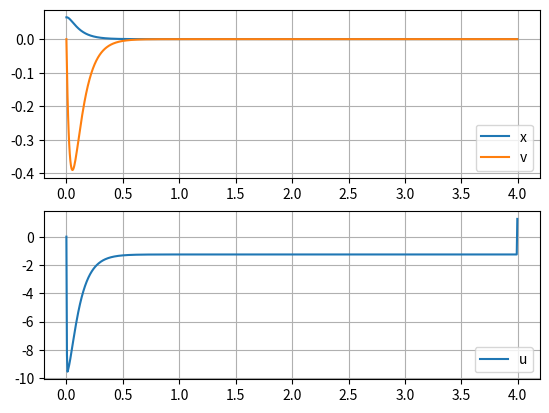

This chart was generated by the following Python code:
from __future__ import division, print_function
 
import numpy as np
import scipy.linalg

import matplotlib.pyplot as pp

def dlqr(A,B,Q,R):
    """
        Solve the discrete time lqr controller.
        x[k+1] = A x[k] + B u[k]
        cost = sum x[k].T*Q*x[k] + u[k].T*R*u[k]
    """
    #ref Bertsekas, p.151 
    #first, try to solve the ricatti equation
    X = np.matrix(scipy.linalg.solve_discrete_are(A, B, Q, R))     
    #compute the LQR gain
    K = np.matrix(scipy.linalg.inv(B.T*X*B+R)*(B.T*X*A))    
    eigVals, eigVecs = scipy.linalg.eig(A-B*K)     
    return K, X, eigVals

def getControlGains(dt):    
    A = np.matrix([[1.0, dt], [0.0, 1.0]])
    B = np.matrix([[0.0, dt]]).T
    Q = np.matrix([[1000.0, 0.0], [0.0, 10.0]])
    R = np.matrix([0.01])
    K, X, eig = dlqr(A, B, Q, R)
    return K

dt = 5.0 / 1000

K = getControlGains(dt)

times = np.arange(0, 4, dt)
xs = np.zeros(len(times))
vs = np.zeros(len(times))
us = np.zeros(len(times))
xs[0] = 0.065

a, b, c = 35.98, 2.22, -2.79

for i in range(len(times) - 1):
    x, v = xs[i], vs[i]
    u = - np.matrix([[x, v]]) * K.T
    voltage = (u + a * v - c * np.sign(v)) / b
    dx = v
    dv = -a * v + b * voltage + c * np.sign(v)
    xs[i + 1] = x + dx * dt
    vs[i + 1] = v + dv * dt
    us[i + 1] = voltage

print("Control: ", getControlGains(5.0/1000))

pp.subplot(211)

pp.plot(times, xs, label="x")
pp.plot(times, vs, label="v")
pp.legend()
pp.grid(True)

pp.subplot(212)
pp.plot(times, us, label="u")
pp.legend()
pp.grid(True)
pp.show()

